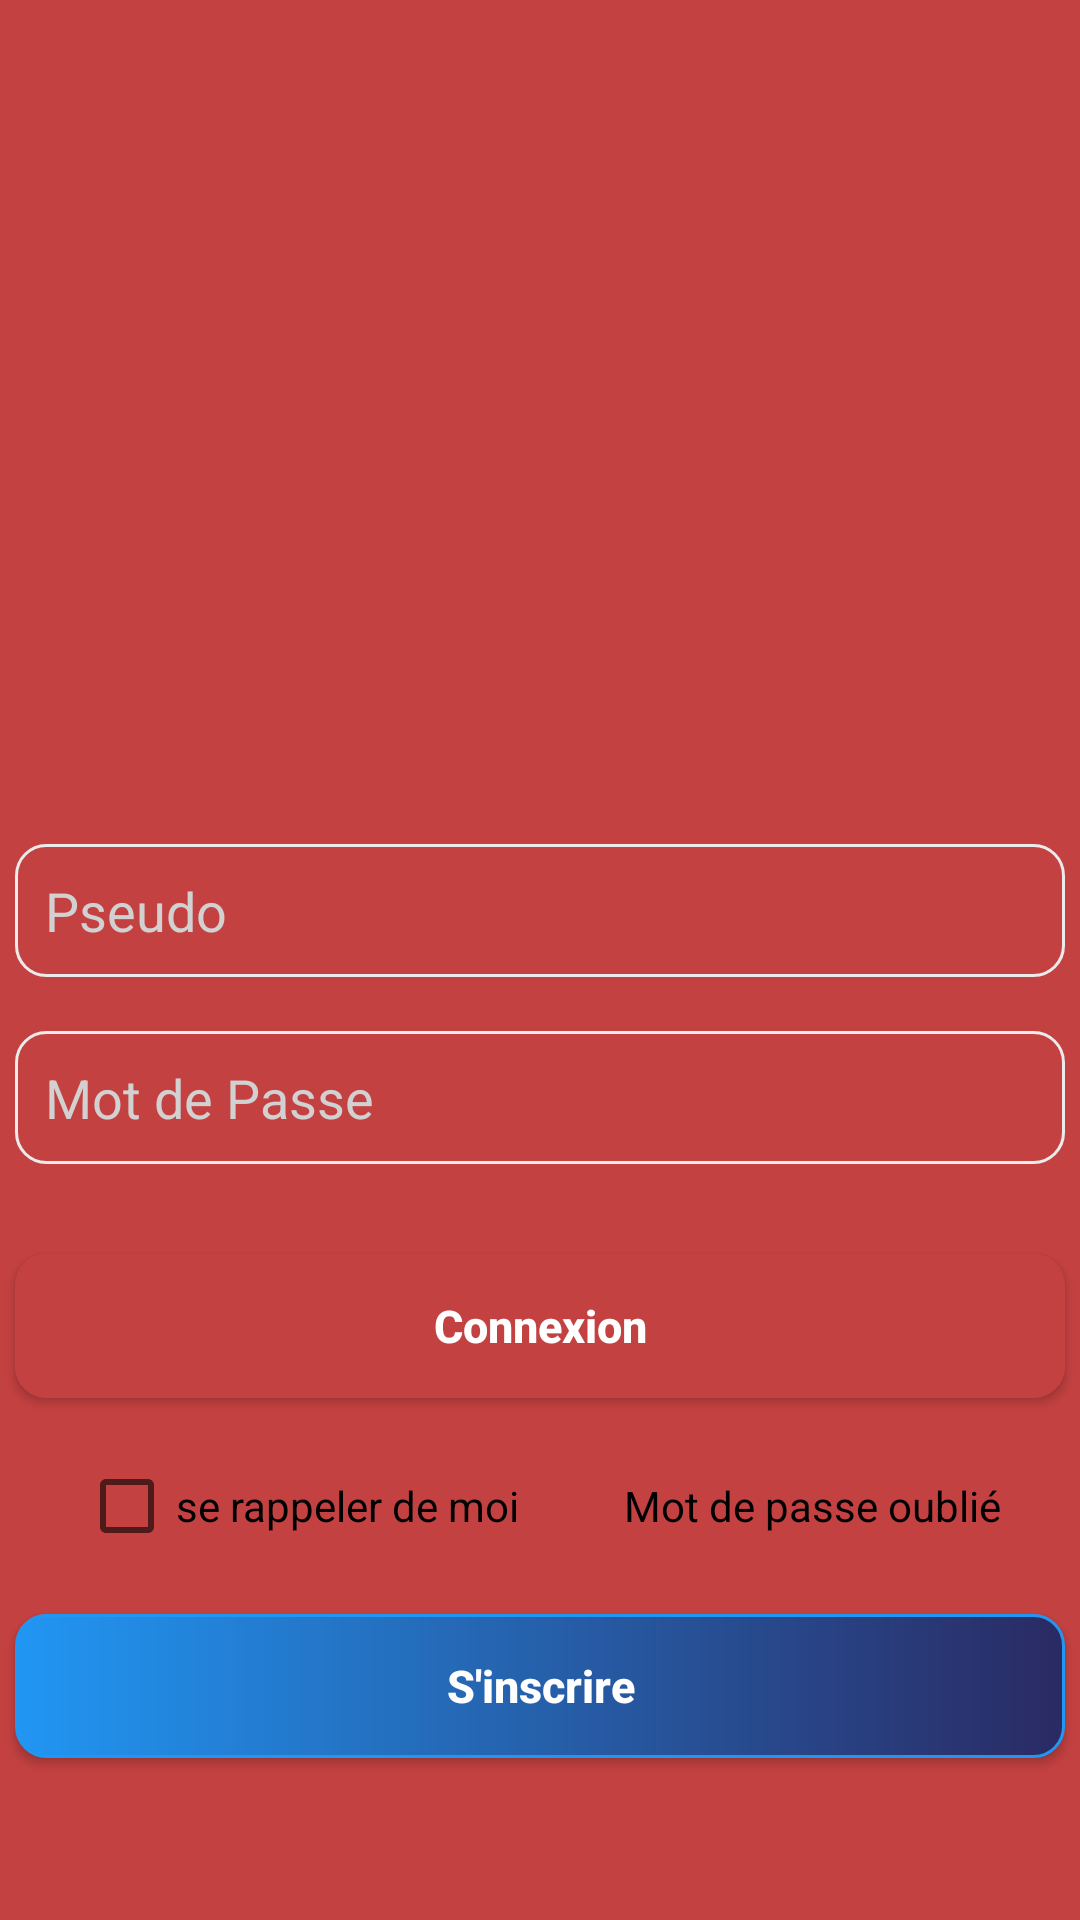

Android layout source for this screen:
<!-- AndroidManifest.xml: application theme Theme.ISOWO -->
<!-- res/layout/activity_connection.xml -->
<?xml version="1.0" encoding="utf-8"?>
<RelativeLayout xmlns:android="http://schemas.android.com/apk/res/android"
    xmlns:app="http://schemas.android.com/apk/res-auto"
    xmlns:tools="http://schemas.android.com/tools"
    android:layout_width="match_parent"
    android:layout_height="match_parent"
    android:background="@color/red"
    android:layout_gravity="bottom"
    android:gravity="bottom"
    android:foregroundGravity="bottom"
    tools:context=".Connexion">

    <LinearLayout
        android:layout_width="match_parent"
        android:layout_height="wrap_content"
        android:background="@drawable/bottomradius"
        android:gravity="bottom"
        android:foregroundGravity="bottom"
        android:layout_centerHorizontal="true"
        android:orientation="vertical">

        <EditText
            android:padding="10dp"
            android:layout_marginTop="50dp"
            android:layout_gravity="center"
            android:id="@+id/nom"
            android:layout_width="wrap_content"
            android:hint="Pseudo"
            android:background="@drawable/radius"
            android:inputType="text"
            android:textColorHint="#D1D1D1"
            android:layout_height="wrap_content"
            android:width="350dp"/>
        <EditText
            android:layout_gravity="center"
            android:layout_marginTop="18dp"
            android:id="@+id/mdp"
            android:hint="Mot de Passe"
            android:padding="10dp"
            android:textColorHint="#D1D1D1"
            android:background="@drawable/radius"
            android:inputType="textPassword"
            android:layout_width="wrap_content"
            android:layout_height="wrap_content"
            android:width="350dp" />

        <androidx.appcompat.widget.AppCompatButton
            android:id="@+id/btnConnection"
            android:layout_width="350dp"
            android:layout_height="wrap_content"
            android:layout_gravity="center"
            android:layout_marginTop="30dp"
            android:background = "@drawable/btn"
            android:elevation="4dp"
            android:textSize="15sp"
            android:hint="Connexion"
            android:textColorHint="#ffff"
            android:textStyle="bold" />

        <LinearLayout
            android:layout_marginTop="20dp"
            android:orientation="horizontal"
            android:layout_marginBottom="20dp"
            android:layout_gravity="center"
            android:layout_width="wrap_content"
            android:layout_height="wrap_content">
            <CheckBox
                android:gravity="center"
                android:id="@+id/checkBox"
                android:layout_width="match_parent"
                android:layout_height="wrap_content"
                android:textColor="@color/black"
                android:text="se rappeler de moi" />
            <TextView
                android:layout_marginLeft="35dp"
                android:layout_width="wrap_content"
                android:layout_height="wrap_content"
                android:autoLink="web"
                android:id="@+id/mdpforget"
                android:textColor="@color/black"
                android:text="Mot de passe oublié"
                tools:ignore="InvalidId" />
        </LinearLayout>

        <androidx.appcompat.widget.AppCompatButton
            android:elevation="4dp"
            android:layout_width="350dp"
            android:id="@+id/btnInscription"
            android:layout_height="wrap_content"
            android:background="@drawable/btnblue"
            android:hint="S'inscrire"
            android:textSize="15sp"
            android:layout_gravity="center"
            android:textColorHint="#ffff"
            android:textStyle="bold"/>
        <TextView
            android:layout_width="wrap_content"
            android:layout_height="wrap_content"
            android:layout_gravity="center"
            android:text="Copyright JokerMavins-1999"
            android:layout_marginTop="10dp"
            android:textColor="@color/red"
            android:layout_marginBottom="25dp"/>
    </LinearLayout>


</RelativeLayout>
<!-- resources referenced by this layout -->
<resources>
  <color name="black">#FF000000</color>
  <color name="red">#C44141</color>
  <!-- drawable btn (drawable) -->
  <?xml version="1.0" encoding="utf-8"?>
  <shape xmlns:android="http://schemas.android.com/apk/res/android">
      <corners android:radius="10dp" />
      <stroke android:width="1dp" android:color="#C44141"/>
      <gradient android:startColor="@color/red" android:endColor="@color/red" />
  </shape>
  <!-- drawable btnblue (drawable) -->
  <?xml version="1.0" encoding="utf-8"?>
  <shape xmlns:android="http://schemas.android.com/apk/res/android">
      <corners android:radius="10dp" />
      <stroke android:width="1dp" android:color="#2196F3"/>
      <gradient android:startColor="#2196F3" android:endColor="#2A2A63" />
  </shape>
  <!-- drawable radius (drawable) -->
  <?xml version="1.0" encoding="utf-8"?>
  <shape xmlns:android="http://schemas.android.com/apk/res/android">
      <corners android:radius="10dp" />
      <size android:height="20dp" />
      <stroke android:width="1dp" android:color="#EBEBEB"/>
  </shape>
  <style name="Theme.ISOWO" parent="Theme.AppCompat.Light.NoActionBar">
          
          <item name="colorPrimary">@color/purple_500</item>
          <item name="colorPrimaryVariant">@color/purple_700</item>
          <item name="colorOnPrimary">@color/white</item>
          
          <item name="colorSecondary">@color/teal_200</item>
          <item name="colorSecondaryVariant">@color/teal_700</item>
          <item name="colorOnSecondary">@color/black</item>
          
          <item name="android:statusBarColor" tools:targetApi="l">?attr/colorPrimaryVariant</item>
          
      </style>
  <color name="purple_500">#FF6200EE</color>
  <color name="purple_700">#FF3700B3</color>
  <color name="white">#FFFFFFFF</color>
  <color name="teal_200">#FF03DAC5</color>
  <color name="teal_700">#FF018786</color>
</resources>
